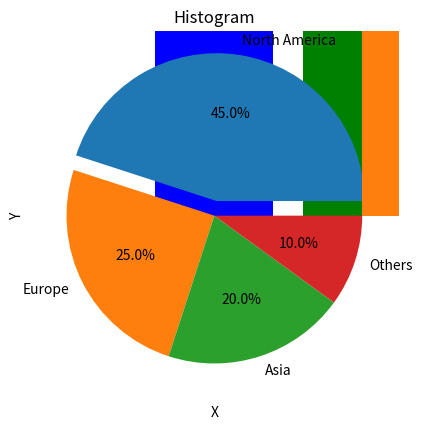

Write the Python code that produced this figure.
import matplotlib.pyplot as plt

x = [1,2,3,4,5]
y = [10,15,25,30,50]
plt.plot(x, y)
plt.title('Line Plot')
plt.xlabel('X')
plt.ylabel('Y')
plt.grid(True)
plt.show()

students = ['John', 'Jane', 'Alice', 'Bob']
marks = [75, 85, 60, 90]
plt.bar(students, marks, color=['blue','green','red','purple'])
plt.title('Student Marks')
plt.show()

regions = ['North America', 'Europe', 'Asia', 'Others']
revenue = [45,25,20,10]
explode = [0.1,0,0,0]
plt.pie(revenue, labels=regions, explode=explode, autopct='%1.1f%%')
plt.title('Revenue Distribution')
plt.show()

import numpy as np
data = np.random.randint(1,101,1000)
plt.hist(data, bins=10)
plt.title('Histogram')
plt.show()